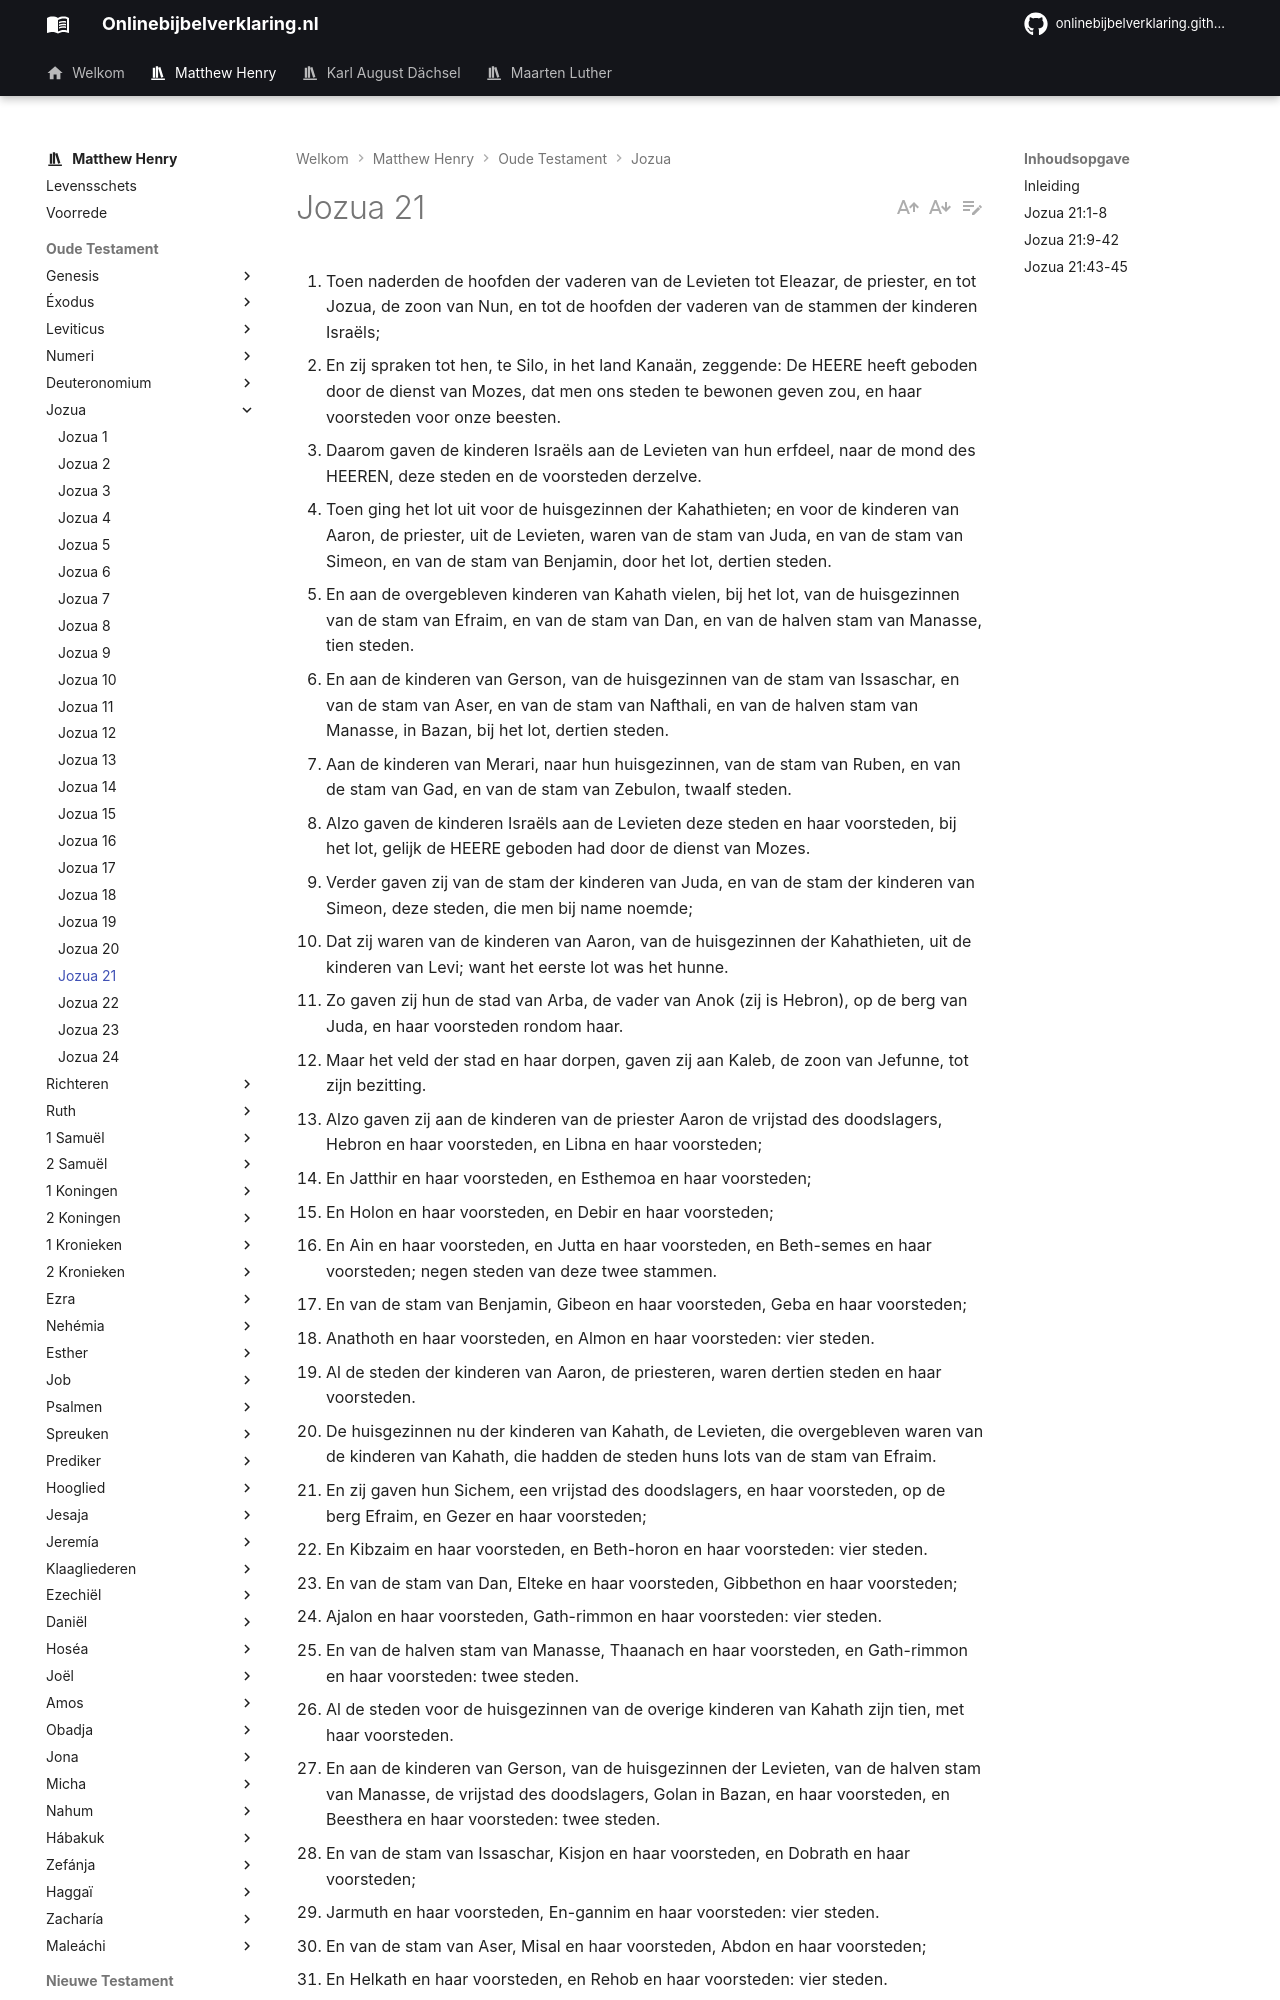

repository: onlinebijbelverklaring/dev-preview · page: matthewhenry/Jozua/Jozua21/index.html · generator: mkdocs

1. Toen naderden de hoofden der vaderen van de Levieten tot Eleazar, de priester, en tot Jozua, de zoon van Nun, en tot de hoofden der vaderen van de stammen der kinderen Israëls; 
2. En zij spraken tot hen, te Silo, in het land Kanaän, zeggende: De HEERE heeft geboden door de dienst van Mozes, dat men ons steden te bewonen geven zou, en haar voorsteden voor onze beesten. 
3. Daarom gaven de kinderen Israëls aan de Levieten van hun erfdeel, naar de mond des HEEREN, deze steden en de voorsteden derzelve. 
4. Toen ging het lot uit voor de huisgezinnen der Kahathieten; en voor de kinderen van Aaron, de priester, uit de Levieten, waren van de stam van Juda, en van de stam van Simeon, en van de stam van Benjamin, door het lot, dertien steden. 
5. En aan de overgebleven kinderen van Kahath vielen, bij het lot, van de huisgezinnen van de stam van Efraim, en van de stam van Dan, en van de halven stam van Manasse, tien steden. 
6. En aan de kinderen van Gerson, van de huisgezinnen van de stam van Issaschar, en van de stam van Aser, en van de stam van Nafthali, en van de halven stam van Manasse, in Bazan, bij het lot, dertien steden. 
7. Aan de kinderen van Merari, naar hun huisgezinnen, van de stam van Ruben, en van de stam van Gad, en van de stam van Zebulon, twaalf steden. 
8. Alzo gaven de kinderen Israëls aan de Levieten deze steden en haar voorsteden, bij het lot, gelijk de HEERE geboden had door de dienst van Mozes. 
9. Verder gaven zij van de stam der kinderen van Juda, en van de stam der kinderen van Simeon, deze steden, die men bij name noemde; 
10. Dat zij waren van de kinderen van Aaron, van de huisgezinnen der Kahathieten, uit de kinderen van Levi; want het eerste lot was het hunne. 
11. Zo gaven zij hun de stad van Arba, de vader van Anok (zij is Hebron), op de berg van Juda, en haar voorsteden rondom haar. 
12. Maar het veld der stad en haar dorpen, gaven zij aan Kaleb, de zoon van Jefunne, tot zijn bezitting. 
13. Alzo gaven zij aan de kinderen van de priester Aaron de vrijstad des doodslagers, Hebron en haar voorsteden, en Libna en haar voorsteden; 
14. En Jatthir en haar voorsteden, en Esthemoa en haar voorsteden; 
15. En Holon en haar voorsteden, en Debir en haar voorsteden; 
16. En Ain en haar voorsteden, en Jutta en haar voorsteden, en Beth-semes en haar voorsteden; negen steden van deze twee stammen. 
17. En van de stam van Benjamin, Gibeon en haar voorsteden, Geba en haar voorsteden; 
18. Anathoth en haar voorsteden, en Almon en haar voorsteden: vier steden. 
19. Al de steden der kinderen van Aaron, de priesteren, waren dertien steden en haar voorsteden. 
20. De huisgezinnen nu der kinderen van Kahath, de Levieten, die overgebleven waren van de kinderen van Kahath, die hadden de steden huns lots van de stam van Efraim. 
21. En zij gaven hun Sichem, een vrijstad des doodslagers, en haar voorsteden, op de berg Efraim, en Gezer en haar voorsteden; 
22. En Kibzaim en haar voorsteden, en Beth-horon en haar voorsteden: vier steden. 
23. En van de stam van Dan, Elteke en haar voorsteden, Gibbethon en haar voorsteden; 
24. Ajalon en haar voorsteden, Gath-rimmon en haar voorsteden: vier steden. 
25. En van de halven stam van Manasse, Thaanach en haar voorsteden, en Gath-rimmon en haar voorsteden: twee steden. 
26. Al de steden voor de huisgezinnen van de overige kinderen van Kahath zijn tien, met haar voorsteden. 
27. En aan de kinderen van Gerson, van de huisgezinnen der Levieten, van de halven stam van Manasse, de vrijstad des doodslagers, Golan in Bazan, en haar voorsteden, en Beesthera en haar voorsteden: twee steden. 
28. En van de stam van Issaschar, Kisjon en haar voorsteden, en Dobrath en haar voorsteden; 
29. Jarmuth en haar voorsteden, En-gannim en haar voorsteden: vier steden. 
30. En van de stam van Aser, Misal en haar voorsteden, Abdon en haar voorsteden; 
31. En Helkath en haar voorsteden, en Rehob en haar voorsteden: vier steden. 
32. En van de stam van Nafthali, de vrijstad des doodslagers, Kedes in Galilea, en haar voorsteden, en Hammoth-dor en haar voorsteden, en Karthan en haar voorsteden: drie steden. 
33. Al de steden der Gersonieten, naar hun huisgezinnen, zijn dertien steden en haar voorsteden. 
34. Aan de huisgezinnen nu van de kinderen van Merari, van de overige Levieten, werd gegeven van de stam van Zebulon, Jokneam en haar voorsteden, Kartha en haar voorsteden; 
35. Dimna en haar voorsteden, Nahalal en haar voorsteden: vier steden. 
36. En van de stam van Ruben, Bezer en haar voorsteden, en Jahza en haar voorsteden; 
37. Kedemoth en haar voorsteden, en Mefaath en haar voorsteden: vier steden. 
38. Van de stam van Gad nu, de vrijstad des doodslagers, Ramoth in Gilead, en haar voorsteden, en Mahanaim en haar voorsteden; 
39. Hesbon en haar voorsteden, Jaezer en haar voorsteden: al die steden zijn vier. 
40. Al die steden waren van de kinderen van Merari, naar hun huisgezinnen, die nog overig waren van de huisgezinnen der Levieten; en hun lot was twaalf steden. 
41. Al de steden der
